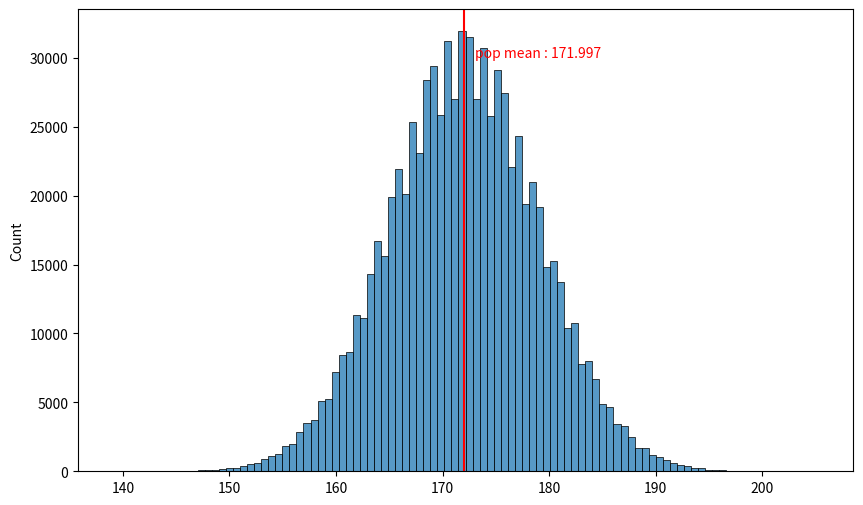
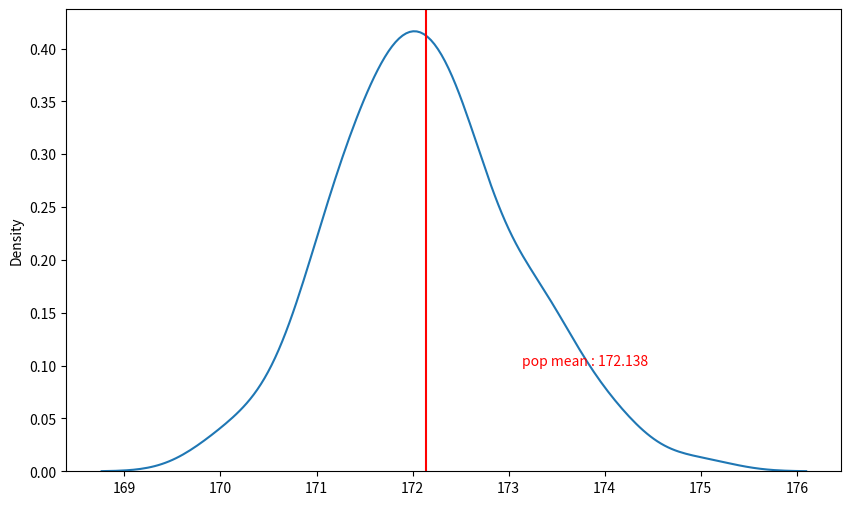
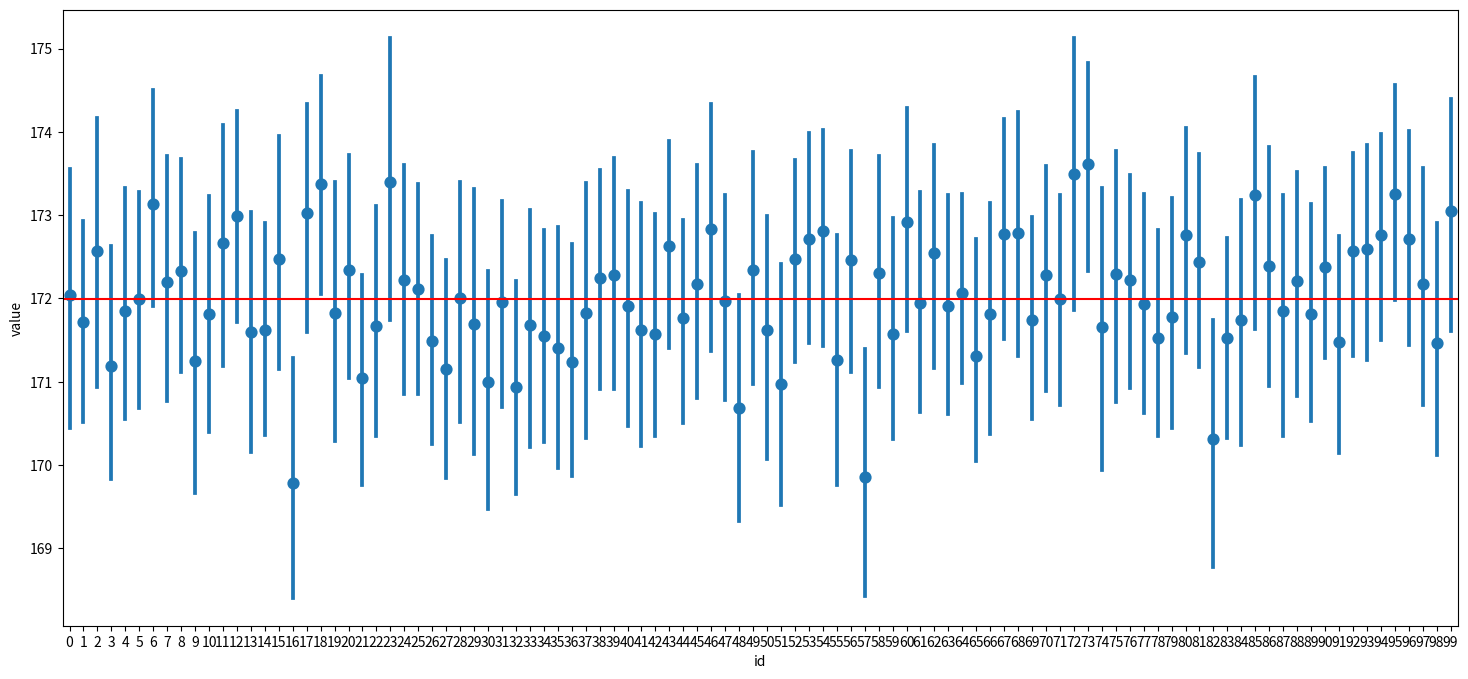
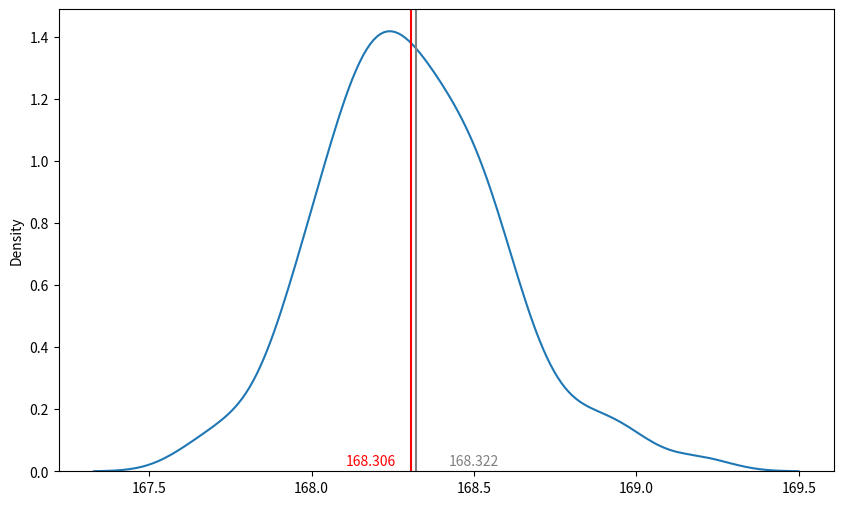
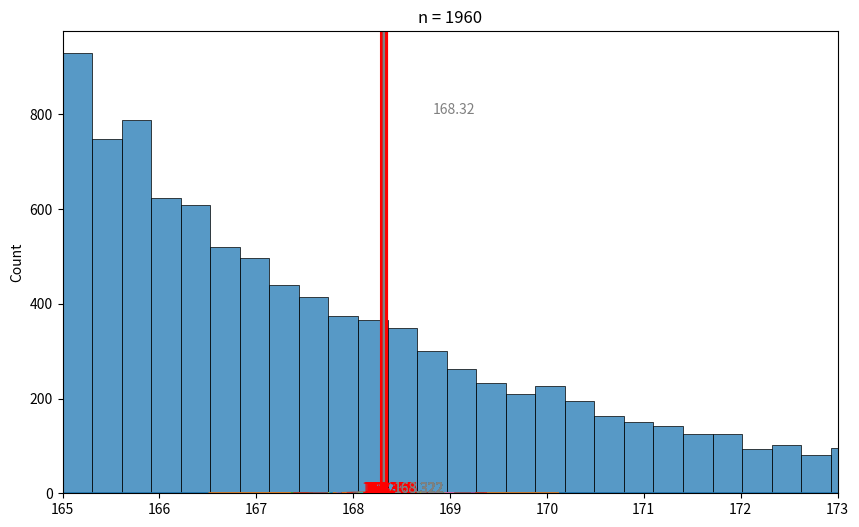
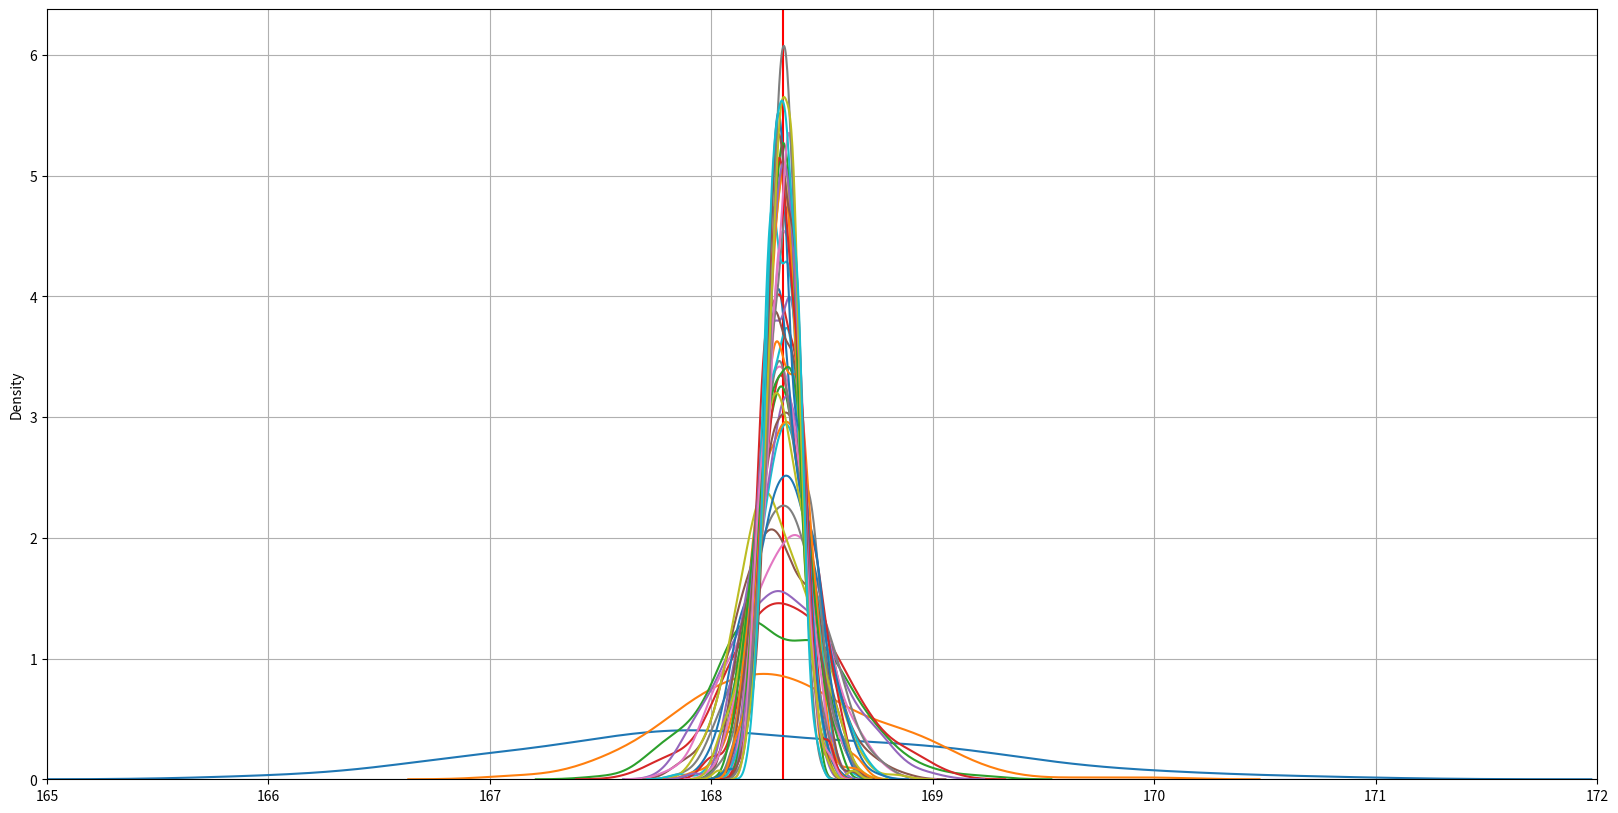

Reproduce these figures in Python, in order.
import pandas as pd
import numpy as np
import random as rd

import matplotlib.pyplot as plt
import seaborn as sns

import scipy.stats as spst

a = np.array([180,173,165,166,171])

print(f'평균 : {a.mean()}')
print(f'분산 : {a.var()}')
print(f'표준편차 : {a.std()}')

# 임의의 모집단을 하나 만듭시다.
pop = [round(rd.normalvariate(172, 7),1) for i in range(800000)]

# 우리는 모집단을 알 수 없지만.
# 전지적 분석가 시점에서 살짝 살펴봅시다. (보고 나서 못 본 것으로 합시다.ㅎㅎ)

plt.figure(figsize=(10,6))
sns.histplot(pop, bins = 100)
plt.axvline(np.mean(pop), color = 'r')
plt.text(np.mean(pop)+1, 30000, f'pop mean : {np.mean(pop).round(3)}', color = 'r')
plt.show()

# 표본조사를 합니다. 50
s1 = rd.sample(pop, 50)
s1 = pd.Series(s1)
round(s1.mean(),3)

x_mean = []
for i in range(100):
    s1 = rd.sample(pop, 50)
    s1 = pd.Series(s1)
    x_mean.append(round(s1.mean(),3))

x_mean

plt.figure(figsize=(10,6))
sns.kdeplot(x_mean)
plt.axvline(np.mean(x_mean), color = 'r')
plt.text(np.mean(x_mean)+1, 0.1, f'pop mean : {round(np.mean(x_mean),3)}', color = 'r')
plt.show()

# 95% 신뢰구간
s1.mean() - (1.96 * s1.sem()), s1.mean() + (1.96 * s1.sem())

# 모평균은?
np.mean(pop)

# 100번 샘플링
samples = { 'id' : [], 'value' : []}
for i in range(100) :
    samples['id'] += [i]* 100
    samples['value'] += rd.sample(pop,100)

samples = pd.DataFrame(samples)
samples.shape

# errorbar 라는 차트 입니다.
# 신뢰구간, 표준오차 구간을 시각화 하는 방법입니다.

plt.figure(figsize = (18, 8))
sns.pointplot(x = 'id', y = 'value', data = samples, join = False)
plt.axhline(np.mean(pop), color = 'r')
plt.show()

pop = [round(rd.expovariate(.3)+165,2) for i in range(10001)]

# 표본의 크기
n = 100

# 표본의 갯수
m = 200

sample_mean = [np.mean(rd.sample(pop,n)) for i in range(m)]

plt.figure(figsize=(10,6))
sns.kdeplot(sample_mean)

plt.axvline(x=np.mean(sample_mean), color = 'red') #표본평균들의 평균
plt.axvline(x=np.mean(pop), color = 'grey') # 모평균

plt.text(np.mean(sample_mean)-.2, 0.02, round(np.mean(sample_mean),3), color = 'red') #표본평균들의 평균
plt.text(np.mean(pop)+.1,0.02, round(np.mean(pop),3), color = 'grey') #모평균

plt.show() # show

plt.figure(figsize=(10,6)) #설정
sns.histplot(pop, bins = 100)
plt.axvline(x=np.mean(pop), color = 'grey') # 모평균
plt.text(np.mean(pop)+.5, 800, round(np.mean(pop),2), color = 'grey')
plt.show()



# 표본의 크기
n = 100

# 표본의 갯수
m = 200

for n in range(10,2001, 50 ) :
    sample_mean = [np.mean(rd.sample(pop,n)) for i in range(m)]

    plt.title(f'n = {n}')
    sns.kdeplot(sample_mean)
    plt.axvline(x=np.mean(sample_mean), color = 'red') #표본평균들의 평균
    plt.axvline(x=np.mean(pop), color = 'grey') # 모평균

    plt.text(np.mean(sample_mean)-.2, 0.02, round(np.mean(sample_mean),3), color = 'red') #표본평균들의 평균
    plt.text(np.mean(pop)+.1,0.02, round(np.mean(pop),3), color = 'grey') #모평균
    plt.xlim(165, 173)
    plt.grid()
    plt.show() # show

# 표본의 크기
n = 100

# 표본의 갯수
m = 200

plt.figure(figsize = (20,10))
plt.axvline(x=np.mean(pop), color = 'red') # 모평균
plt.xlim(165, 172)
plt.grid()

for n in range(10,2001, 50 ) :
    sample_mean = [np.mean(rd.sample(pop,n)) for i in range(m)]
    sns.kdeplot(sample_mean)

plt.show()

